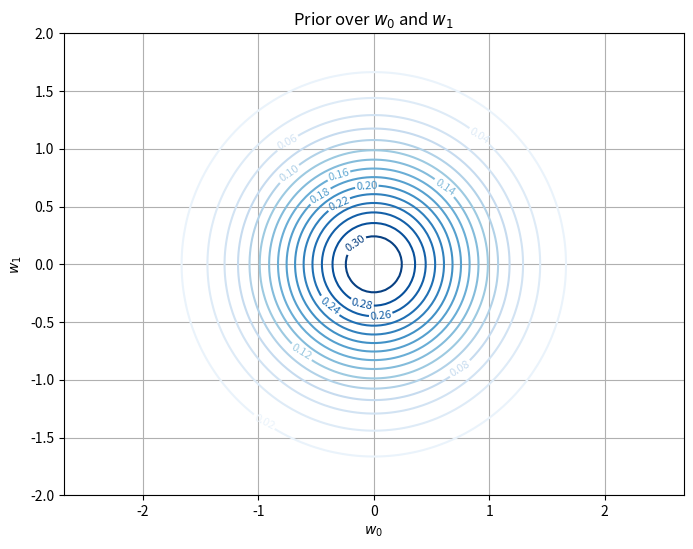
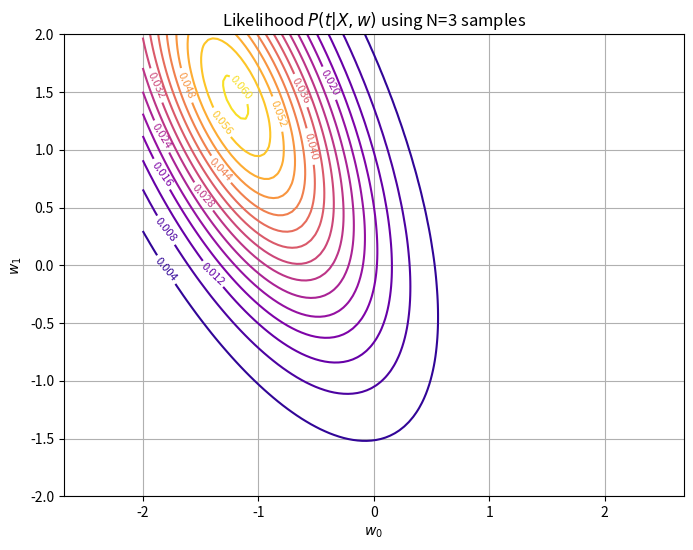

These charts were generated, in order, by the following Python code:
import numpy as np
import matplotlib.pyplot as plt
from scipy.stats import norm, multivariate_normal


def compute_likelihood(w, X, t, beta):
    """Computes the likelihood P(t | X, w) as product of Gaussians."""
    mu = X @ w  # Mean predictions for each x_i
    var = 1 / beta
    likelihoods = norm.pdf(t, loc=mu, scale=np.sqrt(var))  # Vector of length N
    return np.prod(likelihoods)  # Scalar likelihood


# Parameters
alpha = 2.0  # Prior precision
beta = 1.0   # Likelihood precision
mean = np.array([0, 0])  # Prior mean
cov = (1 / alpha) * np.eye(2)  # Prior covariance

# Generate synthetic data
x_input = np.arange(-1, 1.01, 0.01)  # Total 201 points
true_w = np.array([-1.2, 0.9])       # True weights
X_full = np.vstack((np.ones_like(x_input), x_input)).T  # Design matrix (201 x 2)
# Generate synthetic data WITH NOISE
noise = np.random.normal(loc=0, scale=np.sqrt(1/beta), size=len(x_input))
t_full = X_full @ true_w + noise  # Add Gaussian noise

# Select N training samples RANDOMLY
N = 3
indices = np.random.choice(len(X_full), size=N, replace=False)
X_train = X_full[indices]
t_train = t_full[indices]

# Evaluate prior over w0 × w1 grid
w0 = np.linspace(-2, 2, 100)
w1 = np.linspace(-2, 2, 100)
W0, W1 = np.meshgrid(w0, w1)
grid_points = np.dstack((W0, W1))  # Shape: (100, 100, 2)

# PRIOR plot
prior = multivariate_normal(mean=mean, cov=cov)
Z_prior = prior.pdf(grid_points)

plt.figure(figsize=(8, 6))
contour_prior = plt.contour(W0, W1, Z_prior, levels=15, cmap='Blues')
plt.clabel(contour_prior, inline=1, fontsize=8)
plt.title('Prior over $w_0$ and $w_1$')
plt.xlabel('$w_0$')
plt.ylabel('$w_1$')
plt.grid(True)
plt.axis('equal')
plt.show()


# LIKELIHOOD plot across w0 × w1
Z_likelihood = np.zeros_like(W0)
for i in range(W0.shape[0]):
    for j in range(W0.shape[1]):
        w_candidate = np.array([W0[i, j], W1[i, j]])
        Z_likelihood[i, j] = compute_likelihood(w_candidate, X_train, t_train, beta)


plt.figure(figsize=(8, 6))
contour_likelihood = plt.contour(W0, W1, Z_likelihood, levels=15, cmap='plasma')
plt.clabel(contour_likelihood, inline=1, fontsize=8)
plt.title('Likelihood $P(t | X, w)$ using N=3 samples')
plt.xlabel('$w_0$')
plt.ylabel('$w_1$')
plt.grid(True)
plt.axis('equal')
plt.show()

plt.savefig('image2.png')